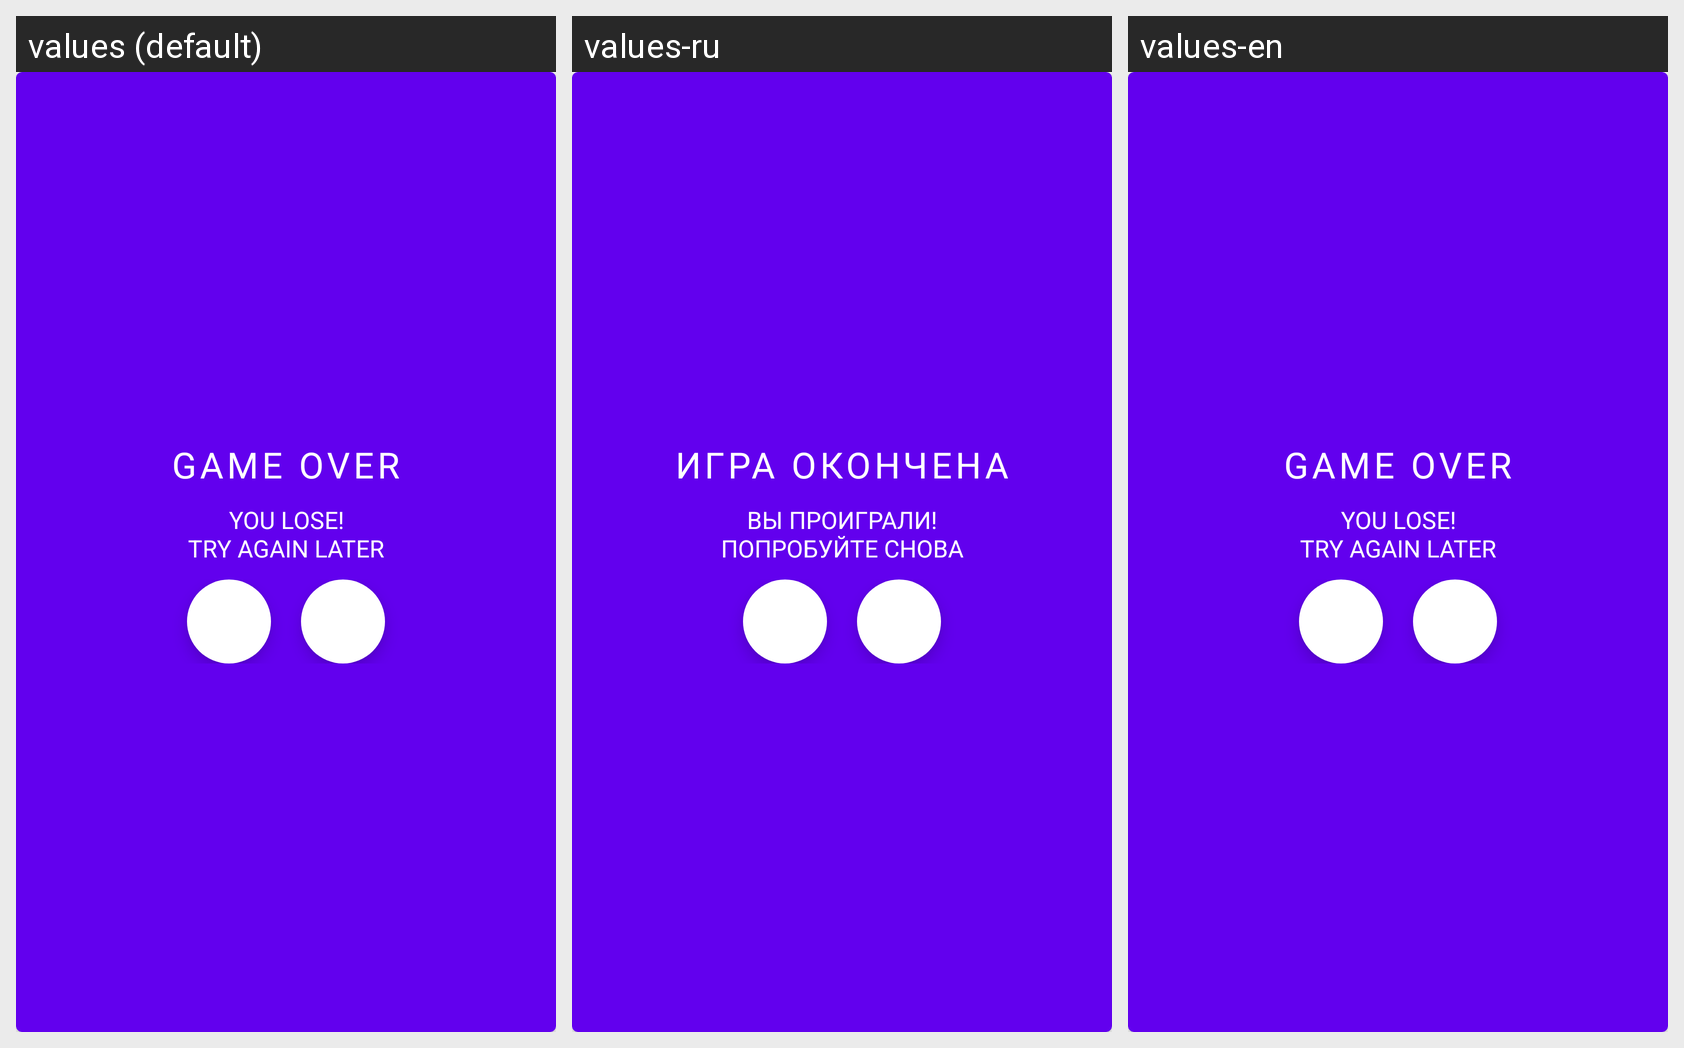

Translations of the strings shown on this Android screen, per locale in the grid:
Android screen res/layout/lose_layout_dialog.xml rendered under 3 locales, left to right: values (default), values-ru, values-en. Device: Nexus 5 (rendered at 1080×1920; each locale shown at half size, 540×960, under a caption strip naming it); theme Theme.CountryCityGame.Fullscreen.
Strings drawn on this screen, with the default value and each locale's value (text and hints the layout hard-codes, and strings that could not be matched under every locale, appear in the picture but are not listed):

text_game_over
  values: Game Over
  values-ru: Игра Окончена
  values-en: Game Over

text_game_over_description
  values: You lose!
      Try again later
  values-ru: Вы проиграли!
      Попробуйте снова
  values-en: You lose!
      Try again later
